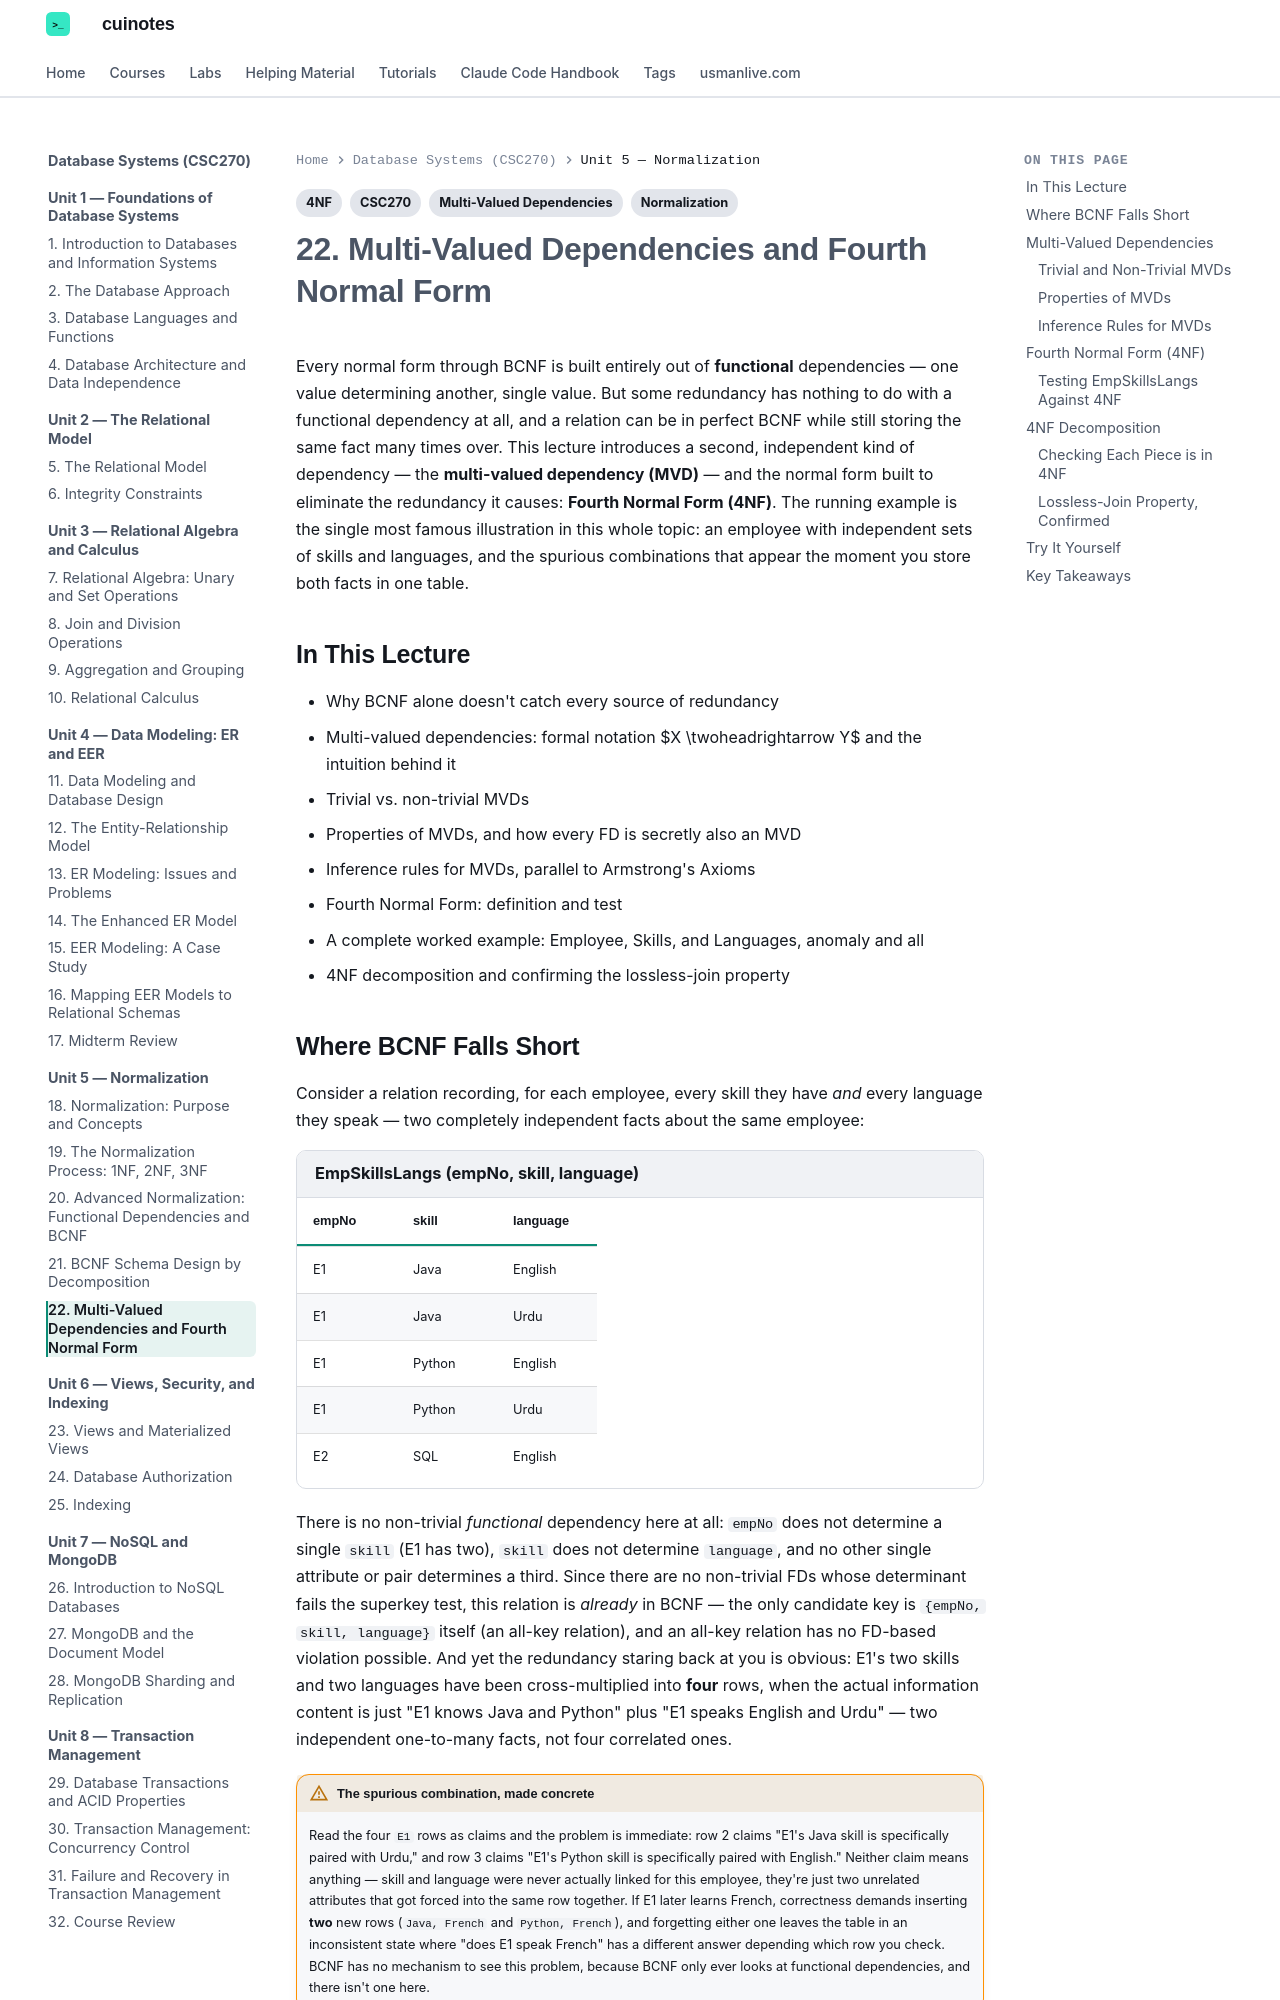

repository: mua22/mern-web-book · page: database-systems/lecture-22-multi-valued-dependencies-and-fourth-normal-form/index.html · generator: mkdocs

---
title: "22. Multi-Valued Dependencies and Fourth Normal Form"
tags:
  - CSC270
  - Normalization
  - 4NF
  - Multi-Valued Dependencies
---

# 22. Multi-Valued Dependencies and Fourth Normal Form

Every normal form through BCNF is built entirely out of **functional** dependencies — one
value determining another, single value. But some redundancy has nothing to do with a
functional dependency at all, and a relation can be in perfect BCNF while still storing the
same fact many times over. This lecture introduces a second, independent kind of
dependency — the **multi-valued dependency (MVD)** — and the normal form built to eliminate
the redundancy it causes: **Fourth Normal Form (4NF)**. The running example is the single
most famous illustration in this whole topic: an employee with independent sets of skills
and languages, and the spurious combinations that appear the moment you store both facts in
one table.

## In This Lecture

- Why BCNF alone doesn't catch every source of redundancy
- Multi-valued dependencies: formal notation $X \twoheadrightarrow Y$ and the intuition behind it
- Trivial vs. non-trivial MVDs
- Properties of MVDs, and how every FD is secretly also an MVD
- Inference rules for MVDs, parallel to Armstrong's Axioms
- Fourth Normal Form: definition and test
- A complete worked example: Employee, Skills, and Languages, anomaly and all
- 4NF decomposition and confirming the lossless-join property

## Where BCNF Falls Short

Consider a relation recording, for each employee, every skill they have *and* every
language they speak — two completely independent facts about the same employee:

<div class="db-relation" markdown>
<div class="db-relation-name">EmpSkillsLangs (empNo, skill, language)</div>

| empNo | skill | language |
|---|---|---|
| E1 | Java | English |
| E1 | Java | Urdu |
| E1 | Python | English |
| E1 | Python | Urdu |
| E2 | SQL | English |

</div>

There is no non-trivial *functional* dependency here at all: `empNo` does not determine a
single `skill` (E1 has two), `skill` does not determine `language`, and no other single
attribute or pair determines a third. Since there are no non-trivial FDs whose determinant
fails the superkey test, this relation is *already* in BCNF — the only candidate key is
`{empNo, skill, language}` itself (an all-key relation), and an all-key relation has no
FD-based violation possible. And yet the redundancy staring back at you is obvious: E1's two
skills and two languages have been cross-multiplied into **four** rows, when the actual
information content is just "E1 knows Java and Python" plus "E1 speaks English and Urdu" —
two independent one-to-many facts, not four correlated ones.

!!! warning "The spurious combination, made concrete"
    Read the four `E1` rows as claims and the problem is immediate: row 2 claims "E1's Java
    skill is specifically paired with Urdu," and row 3 claims "E1's Python skill is
    specifically paired with English." Neither claim means anything — skill and language
    were never actually linked for this employee, they're just two unrelated attributes
    that got forced into the same row together. If E1 later learns French, correctness
    demands inserting **two** new rows (`Java, French` and `Python, French`), and forgetting
    either one leaves the table in an inconsistent state where "does E1 speak French" has a
    different answer depending which row you check. BCNF has no mechanism to see this
    problem, because BCNF only ever looks at functional dependencies, and there isn't one
    here.

This is precisely the gap Fourth Normal Form exists to close.
